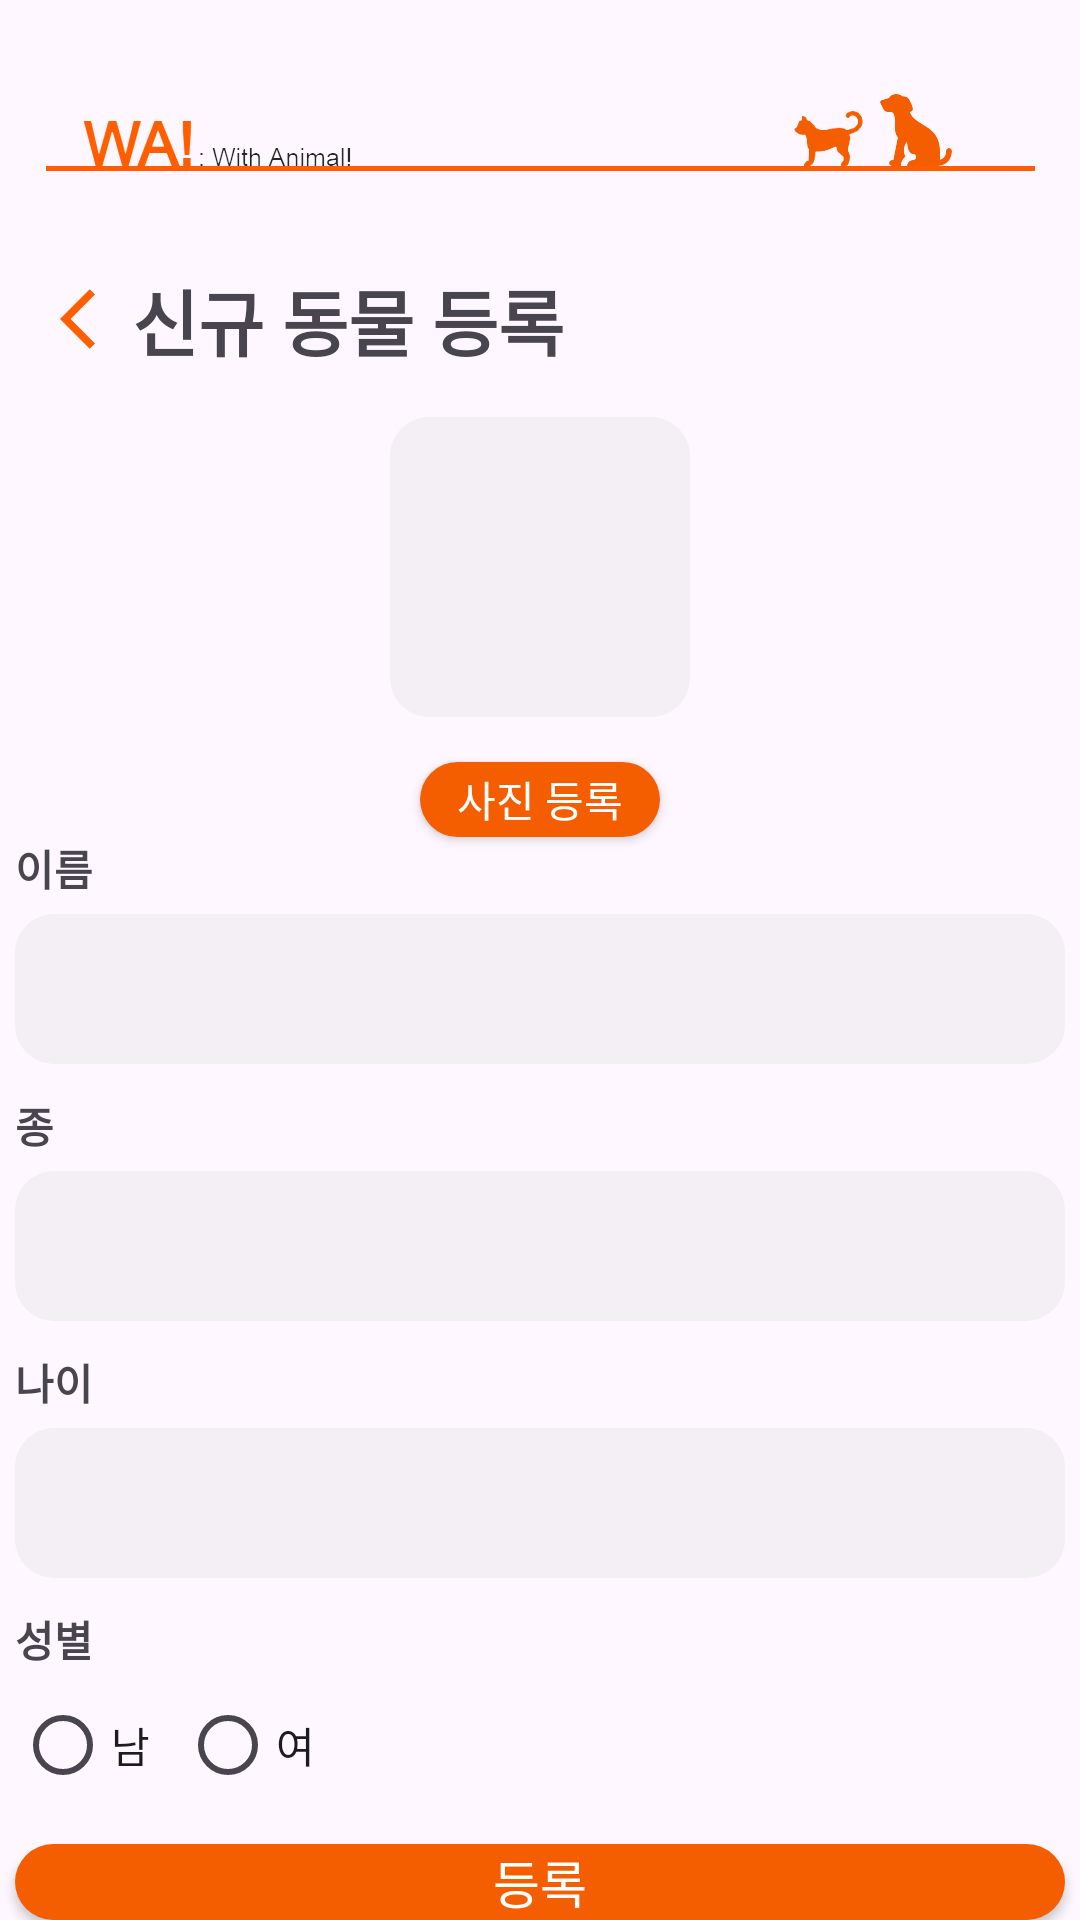

Reconstruct the res/layout file that produces this screen, plus the resources it refers to.
<!-- AndroidManifest.xml: application theme Theme.WA_UI_Design -->
<!-- res/layout/home_pet_register.xml -->
<?xml version="1.0" encoding="utf-8"?>
<LinearLayout xmlns:android="http://schemas.android.com/apk/res/android"
    android:layout_width="match_parent"
    android:layout_height="match_parent"
    android:orientation="vertical">

    <ImageView
        android:layout_width="wrap_content"
        android:layout_height="wrap_content"
        android:src="@drawable/title"/>


    <LinearLayout
        android:layout_width="match_parent"
        android:layout_height="wrap_content">

        <ImageButton
            android:id="@+id/register_return_home"
            android:layout_width="24dp"
            android:layout_height="24dp"
            android:layout_marginLeft="20dp"
            android:layout_gravity="center_vertical"
            android:src="@drawable/baseline_arrow_back_ios_24"
            android:background="@android:color/transparent"/>

        <TextView
            android:layout_width="wrap_content"
            android:layout_height="wrap_content"
            android:text="신규 동물 등록"
            android:textSize="24sp"
            android:textStyle="bold"/>

    </LinearLayout>

    <ImageView
        android:id="@+id/register_petphoto"
        android:layout_width="100dp"
        android:layout_height="100dp"
        android:layout_marginTop="15dp"
        android:layout_gravity="center_horizontal"
        android:background="@drawable/graybox"
        android:scaleType="centerCrop"/>

    <android.widget.Button
        android:id="@+id/register_photoB"
        android:layout_width="80dp"
        android:layout_height="25dp"
        android:layout_marginTop="15dp"
        android:layout_gravity="center_horizontal"
        android:text="사진 등록"
        android:textColor="#FFFFFF"
        android:background="@drawable/orangebox"/>

    <TextView
        android:layout_width="350dp"
        android:layout_height="wrap_content"
        android:layout_gravity="center_horizontal"
        android:text="이름"
        android:textStyle="bold"/>

    <EditText
        android:id="@+id/register_petname"
        android:layout_width="350dp"
        android:layout_height="50dp"
        android:layout_marginTop="5dp"
        android:layout_gravity="center_horizontal"
        android:paddingLeft="10dp"
        android:textSize="12sp"
        android:textColorHint="#80000000"
        android:background="@drawable/graybox"/>

    <TextView
        android:layout_width="350dp"
        android:layout_height="wrap_content"
        android:layout_gravity="center_horizontal"
        android:layout_marginTop="10dp"
        android:text="종"
        android:textStyle="bold"/>

    <EditText
        android:id="@+id/register_petspecies"
        android:layout_width="350dp"
        android:layout_height="50dp"
        android:layout_marginTop="5dp"
        android:layout_gravity="center_horizontal"
        android:paddingLeft="10dp"
        android:textSize="12sp"
        android:textColorHint="#80000000"
        android:background="@drawable/graybox"/>

    <TextView
        android:layout_width="350dp"
        android:layout_height="wrap_content"
        android:layout_gravity="center_horizontal"
        android:layout_marginTop="10dp"
        android:text="나이"
        android:textStyle="bold"/>

    <EditText
        android:id="@+id/register_petage"
        android:layout_width="350dp"
        android:layout_height="50dp"
        android:layout_marginTop="5dp"
        android:layout_gravity="center_horizontal"
        android:paddingLeft="10dp"
        android:textSize="12sp"
        android:textColorHint="#80000000"
        android:background="@drawable/graybox"/>

    <TextView
        android:layout_width="350dp"
        android:layout_height="wrap_content"
        android:layout_gravity="center_horizontal"
        android:layout_marginTop="10dp"
        android:text="성별"
        android:textStyle="bold"/>

    <android.widget.RadioGroup
        android:id="@+id/register_RG"
        android:layout_width="350dp"
        android:layout_height="wrap_content"
        android:layout_marginTop="12dp"
        android:layout_gravity="center_horizontal"
        android:orientation="horizontal">

        <android.widget.RadioButton
            android:id="@+id/register_male"
            android:layout_width="wrap_content"
            android:layout_height="26dp"
            android:text="남"/>

        <android.widget.RadioButton
            android:id="@+id/register_female"
            android:layout_width="wrap_content"
            android:layout_height="26dp"
            android:layout_marginLeft="10dp"
            android:text="여"/>
    </android.widget.RadioGroup>

    <android.widget.Button
        android:id="@+id/registerB"
        android:layout_width="wrap_content"
        android:layout_height="wrap_content"
        android:layout_marginTop="20dp"
        android:layout_gravity="center_horizontal"
        android:text="등록"
        android:textSize="17sp"
        android:textColor="#ffffff"
        android:background="@drawable/orangebox"/>

</LinearLayout>
<!-- resources referenced by this layout -->
<resources>
  <!-- drawable baseline_arrow_back_ios_24 (drawable) -->
  <vector xmlns:android="http://schemas.android.com/apk/res/android" android:autoMirrored="true" android:height="24dp" android:tint="#FF5E00" android:viewportHeight="24" android:viewportWidth="24" android:width="24dp">
        
      <path android:fillColor="@android:color/white" android:pathData="M11.67,3.87L9.9,2.1 0,12l9.9,9.9 1.77,-1.77L3.54,12z"/>
      
  </vector>
  <!-- drawable graybox (drawable) -->
  <?xml version="1.0" encoding="utf-8"?>
  <shape xmlns:android="http://schemas.android.com/apk/res/android"
      android:shape="rectangle">
      <solid android:color="#4cd9d9d9"/>
      <corners
          android:bottomRightRadius="13dp"
          android:bottomLeftRadius="13dp"
          android:topLeftRadius="13dp"
          android:topRightRadius="13dp"/>
      <size
          android:width="350dp"
          android:height="50dp"/>
  </shape>
  <!-- drawable orangebox (drawable) -->
  <?xml version="1.0" encoding="utf-8"?>
  <shape xmlns:android="http://schemas.android.com/apk/res/android"
      android:shape="rectangle">
      <solid android:color="#f55e00"/>
      <corners
          android:bottomRightRadius="13dp"
          android:bottomLeftRadius="13dp"
          android:topLeftRadius="13dp"
          android:topRightRadius="13dp"/>
      <size
          android:width="350dp"
          android:height="50dp"/>
  </shape>
  <!-- drawable title: png bitmap (drawable, 13739 bytes) -->
  <style name="Theme.WA_UI_Design" parent="Base.Theme.WA_UI_Design" />
  <style name="Base.Theme.WA_UI_Design" parent="Theme.Material3.DayNight.NoActionBar">
          
          
          <item name="android:statusBarColor">@color/black</item>
      </style>
  <!-- not gathered from this repository: default colours our renderer supplied (Android Studio template values) -->
  <color name="black">#FF000000</color>
</resources>
